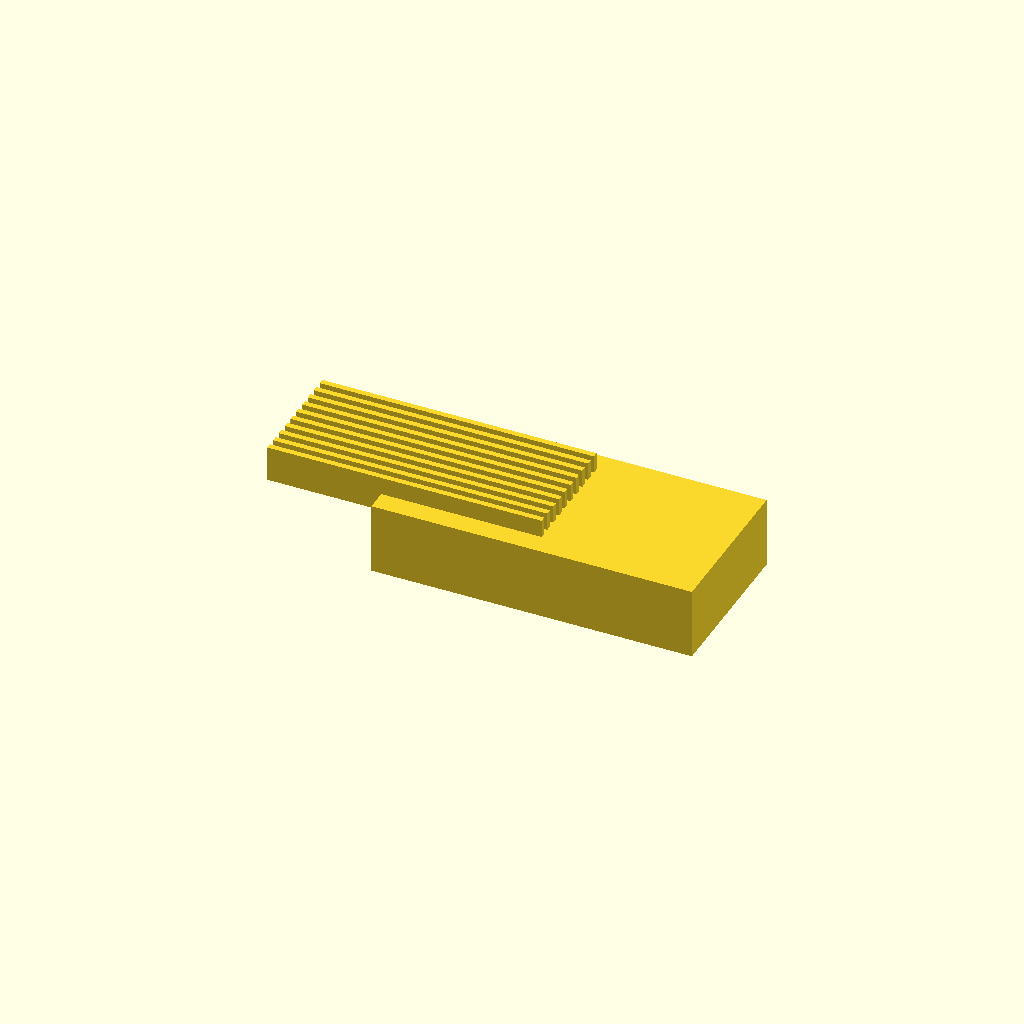
Cell 1: rendered with the file's own defaults.
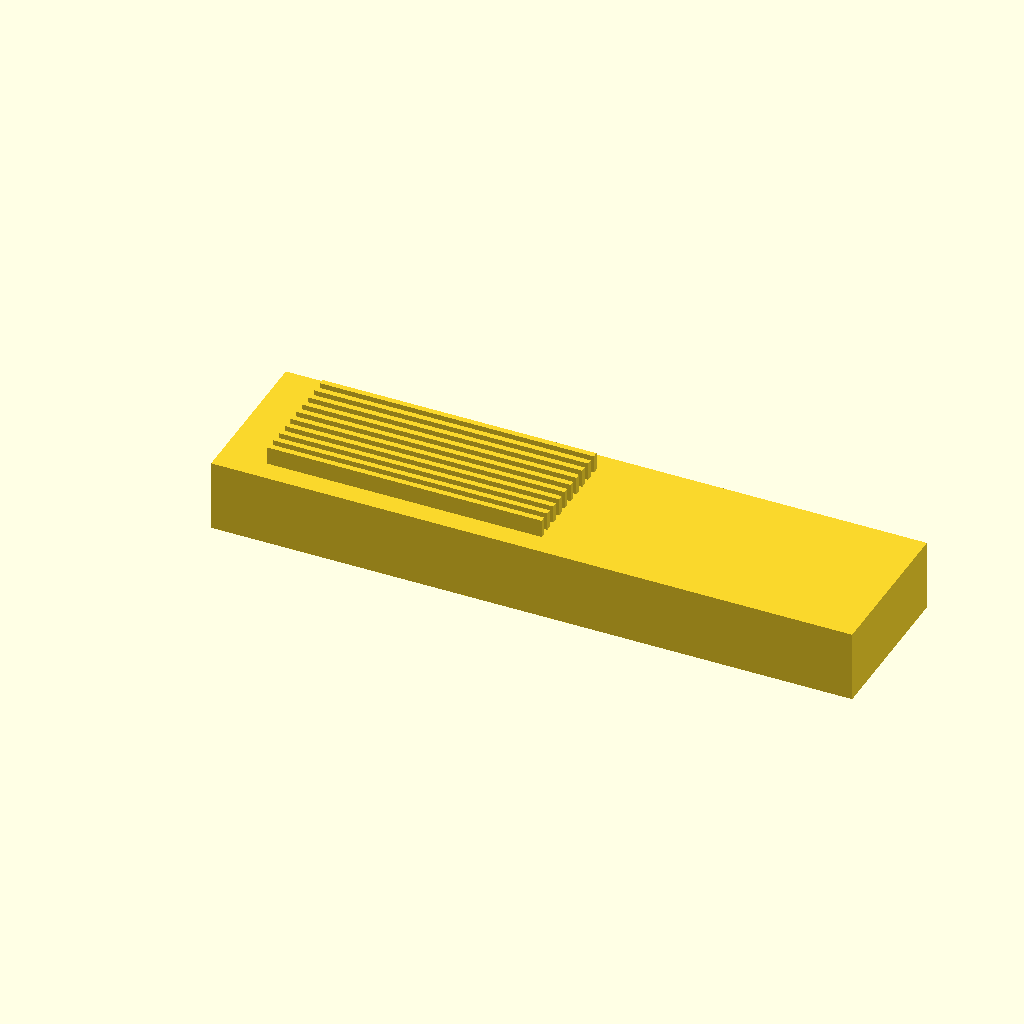
Cell 2 — base_length set to 180, the other parameters unchanged.
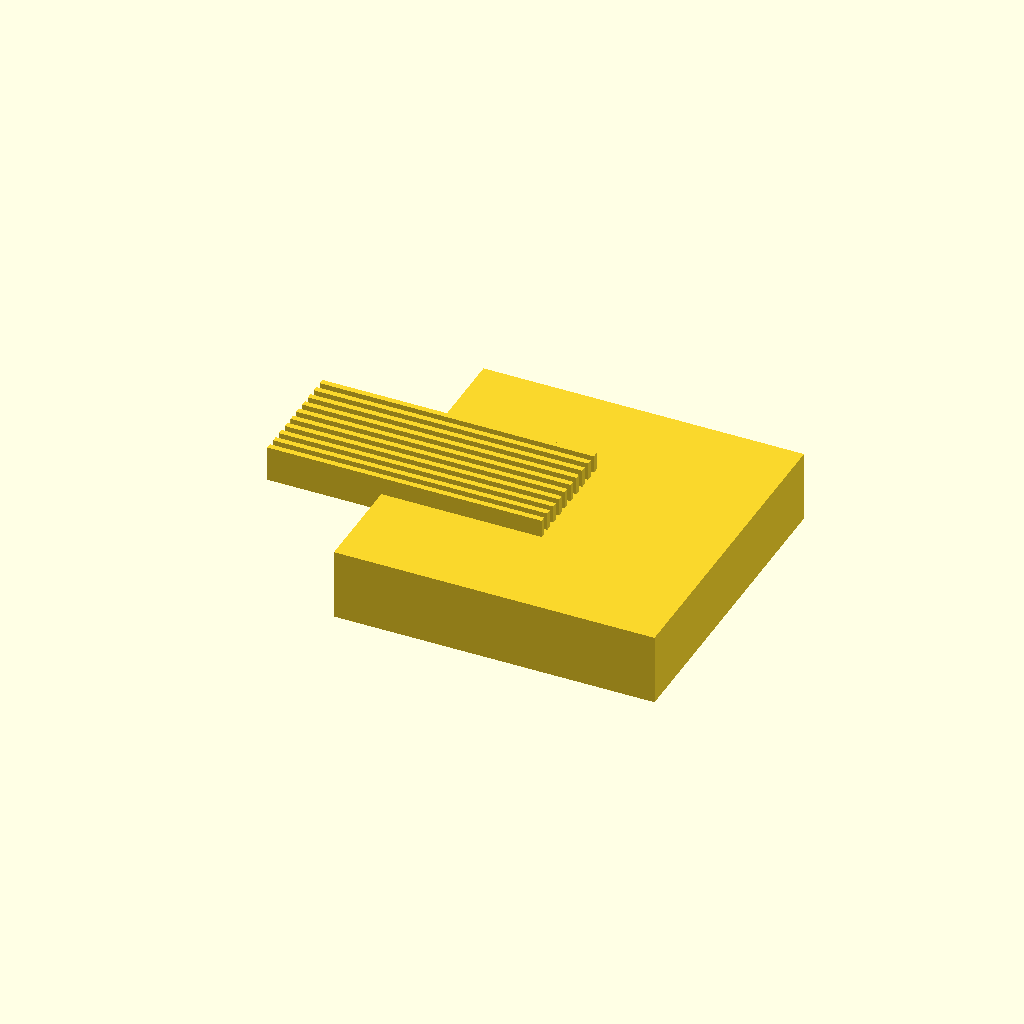
Cell 3: the same model with base_width = 90.
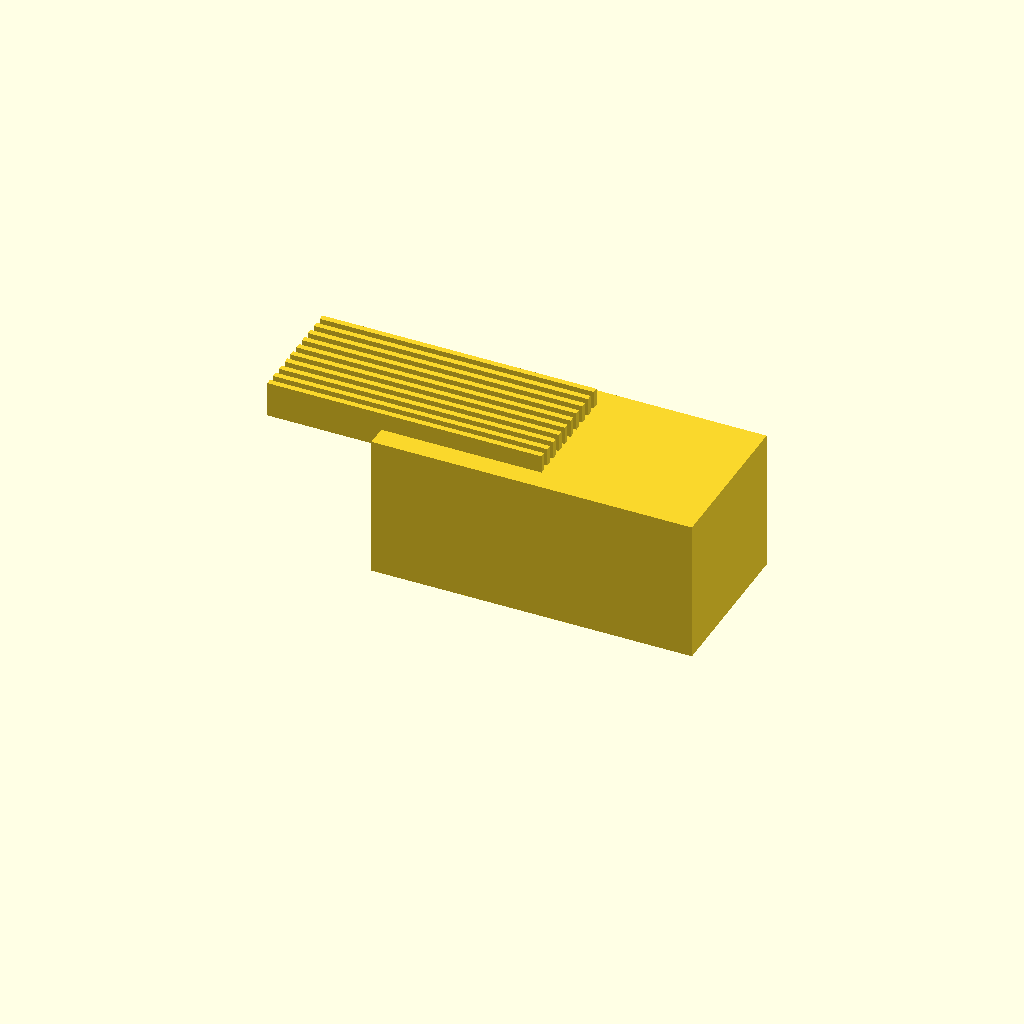
Cell 4: the same model with base_height = 40.
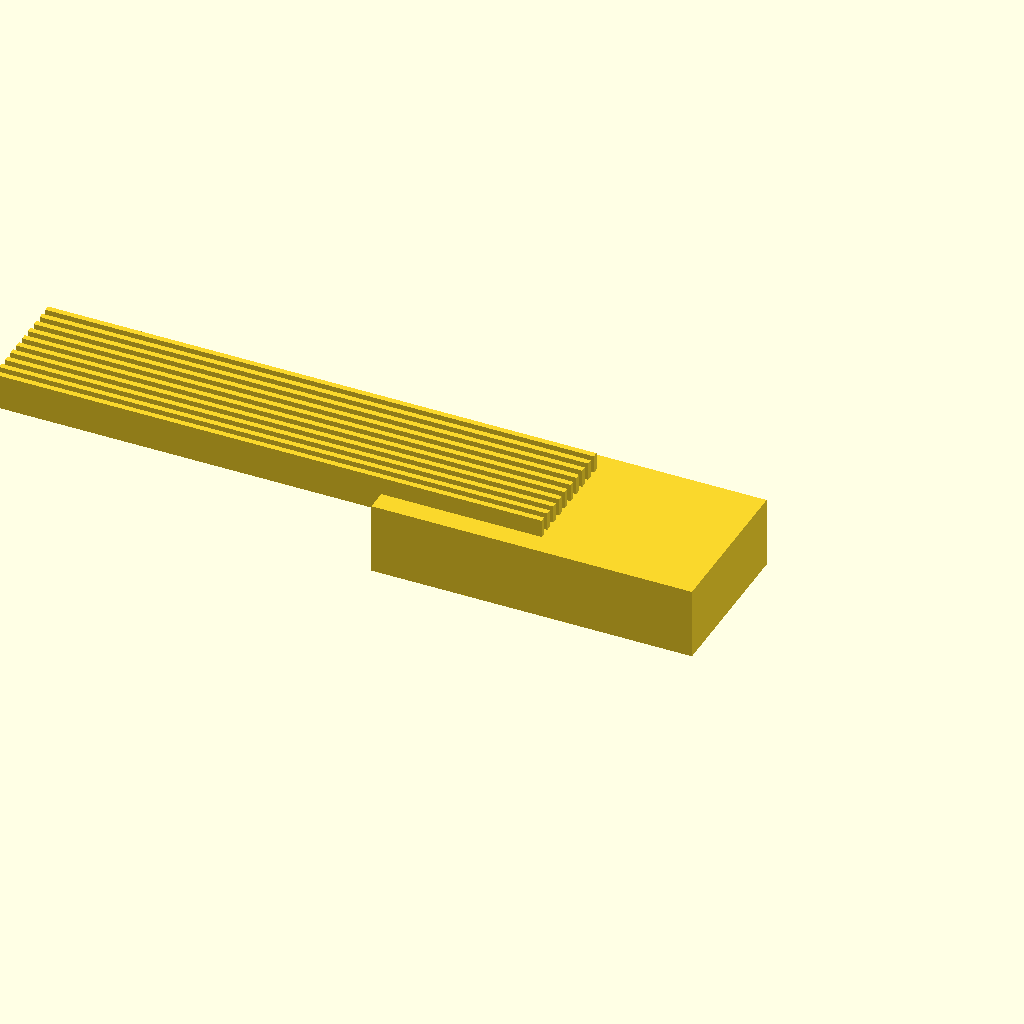
Cell 5: the same model with slot_length = 154.
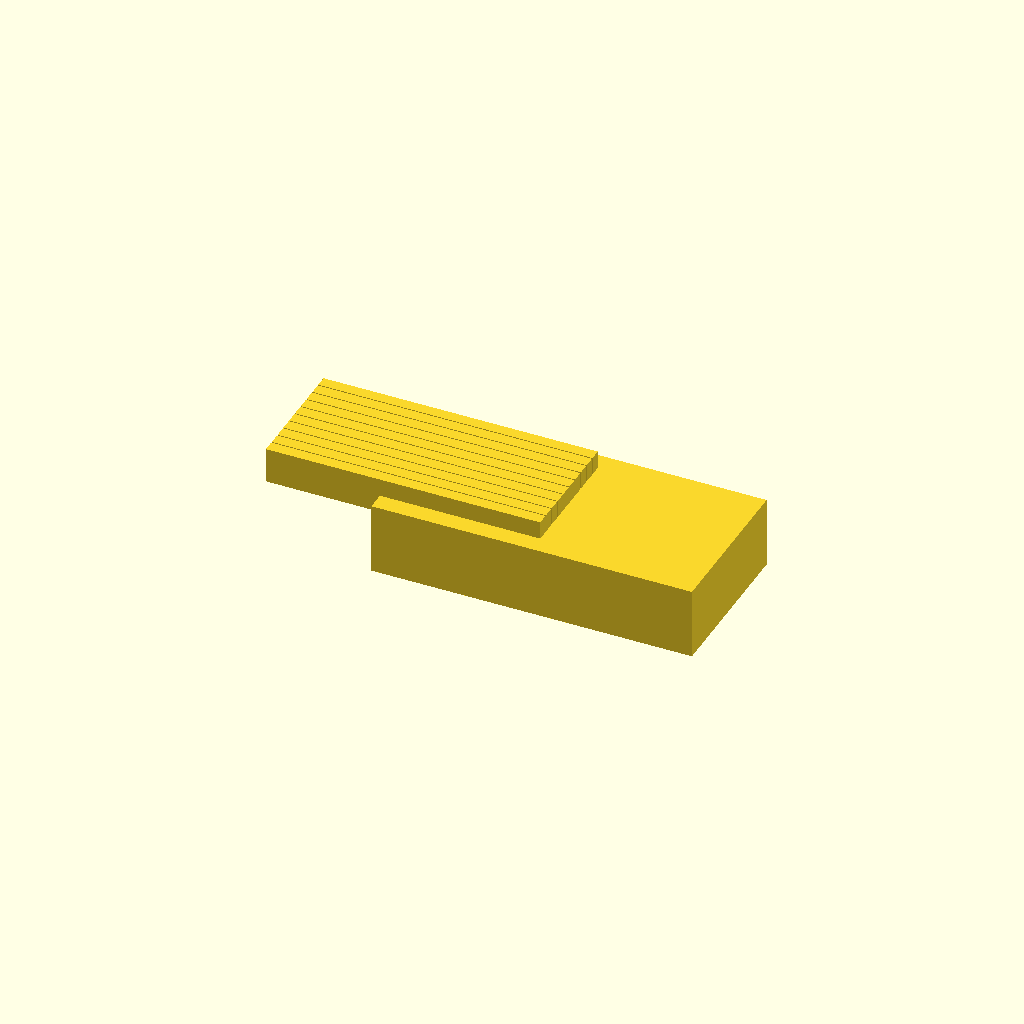
Cell 6: slot_width = 3.2 (everything else at default).
One fixed orthographic camera (rotation 55°, 0°, 25°; colour scheme Cornfield) for every cell.
The OpenSCAD source (bench/results/main-tiiny/code/tiiny_Qwen_Qwen3.6-27B/slide_drying_rack_s0_a0.scad):
// Drying Rack for 10 Microscope Slides
// Base dimensions
base_length = 90;   // X
base_width = 45;    // Y
base_height = 20;   // Z

// Slot dimensions
slot_length = 77;   // X
slot_width = 1.6;   // Y
slot_depth = 10;    // Z

// Slot arrangement
num_slots = 10;
slot_spacing = 3.5; // centre-to-centre in Y

// Calculate total width of the slot group
total_slot_group_width = (num_slots - 1) * slot_spacing;

// Starting Y position for the first slot (to centre the group)
start_y = -total_slot_group_width / 2;

$fn = 64;

// Base block
translate([-base_length/2, -base_width/2, 0])
    cube([base_length, base_width, base_height]);

// Cut out slots
for (i = [0 : num_slots-1]) {
    y_pos = start_y + i * slot_spacing;
    
    // Slot extends slightly past the base in X and Z to ensure clean cuts
    translate([-slot_length/2, y_pos, base_height])
        cube([slot_length + 0.02, slot_width, slot_depth + 0.02], center = true);
}
Customizer parameters (derived from the source; name, type, default, range or options):
base_length: number, default 90
base_width: number, default 45
base_height: number, default 20
slot_length: number, default 77
slot_width: number, default 1.6
slot_depth: number, default 10
num_slots: number, default 10
slot_spacing: number, default 3.5
